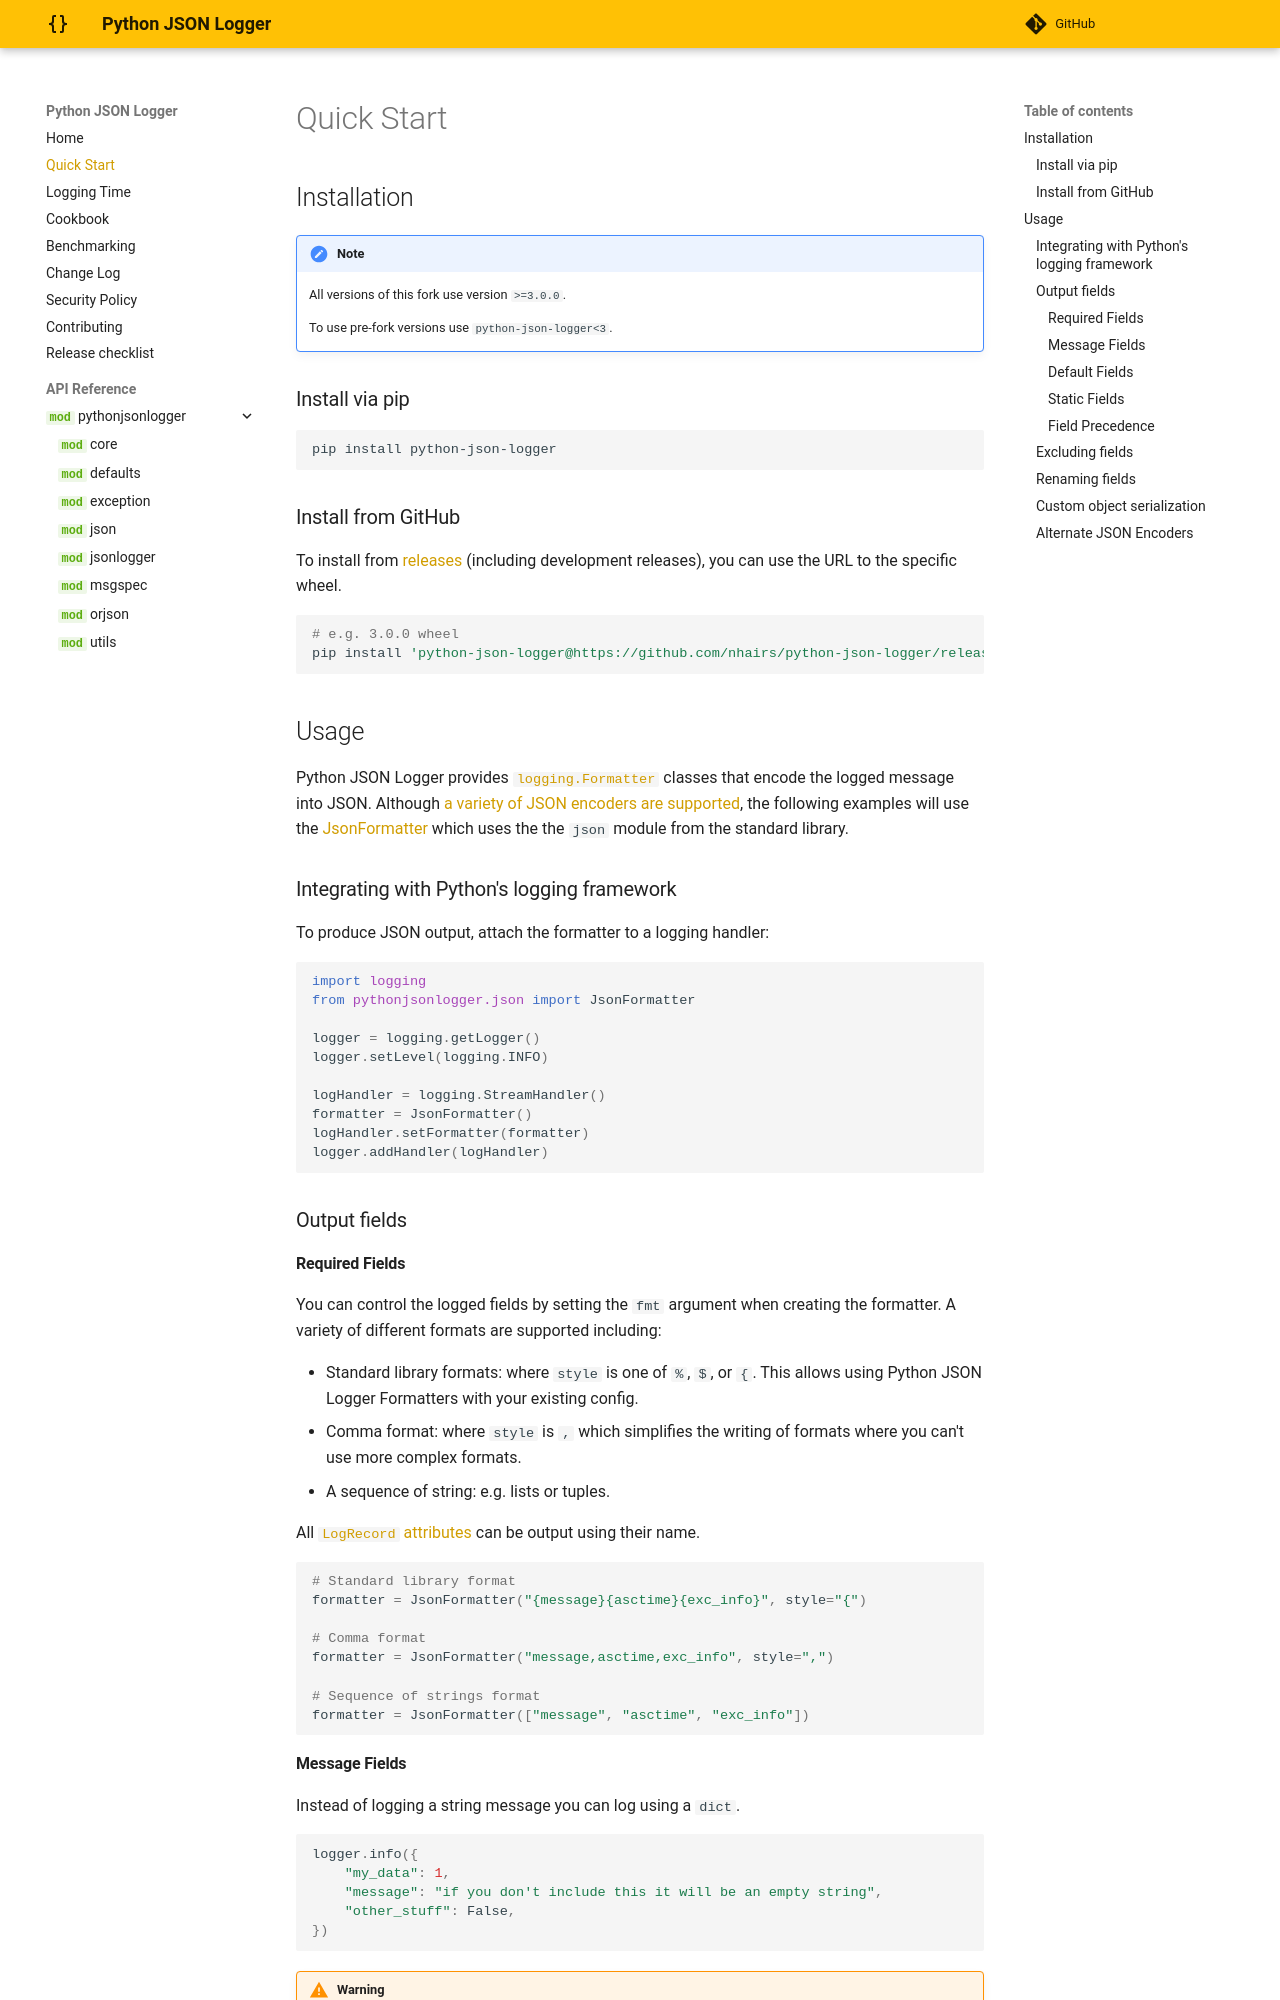

repository: nhairs/python-json-logger · page: dev/quickstart/index.html · generator: mkdocs

# Quick Start

## Installation

!!! note
    All versions of this fork use version `>=3.0.0`.

    To use pre-fork versions use `python-json-logger<3`.

### Install via pip

```shell
pip install python-json-logger
```

### Install from GitHub

To install from [releases](https://github.com/nhairs/python-json-logger/releases) (including development releases), you can use the URL to the specific wheel.

```shell
# e.g. 3.0.0 wheel
pip install 'python-json-logger@https://github.com/nhairs/python-json-logger/releases/download/v3.0.0/python_json_logger-3.0.0-py3-none-any.whl'
```

## Usage

Python JSON Logger provides [`logging.Formatter`](https://docs.python.org/3/library/logging.html#logging.Formatter) classes that encode the logged message into JSON. Although [a variety of JSON encoders are supported](#alternate-json-encoders), the following examples will use the [JsonFormatter][pythonjsonlogger.json.JsonFormatter] which uses the the `json` module from the standard library.

### Integrating with Python's logging framework

To produce JSON output, attach the formatter to a logging handler:

```python
import logging
from pythonjsonlogger.json import JsonFormatter

logger = logging.getLogger()
logger.setLevel(logging.INFO)

logHandler = logging.StreamHandler()
formatter = JsonFormatter()
logHandler.setFormatter(formatter)
logger.addHandler(logHandler)
```

### Output fields

#### Required Fields
You can control the logged fields by setting the `fmt` argument when creating the formatter. A variety of different formats are supported including:

- Standard library formats: where `style` is one of `%`, `$`, or `{`. This allows using Python JSON Logger Formatters with your existing config.
- Comma format: where `style` is `,` which simplifies the writing of formats where you can't use more complex formats.
- A sequence of string: e.g. lists or tuples.

All [`LogRecord` attributes](https://docs.python.org/3/library/logging.html#logrecord-attributes) can be output using their name.

```python
# Standard library format
formatter = JsonFormatter("{message}{asctime}{exc_info}", style="{")

# Comma format
formatter = JsonFormatter("message,asctime,exc_info", style=",")

# Sequence of strings format
formatter = JsonFormatter(["message", "asctime", "exc_info"])
```
